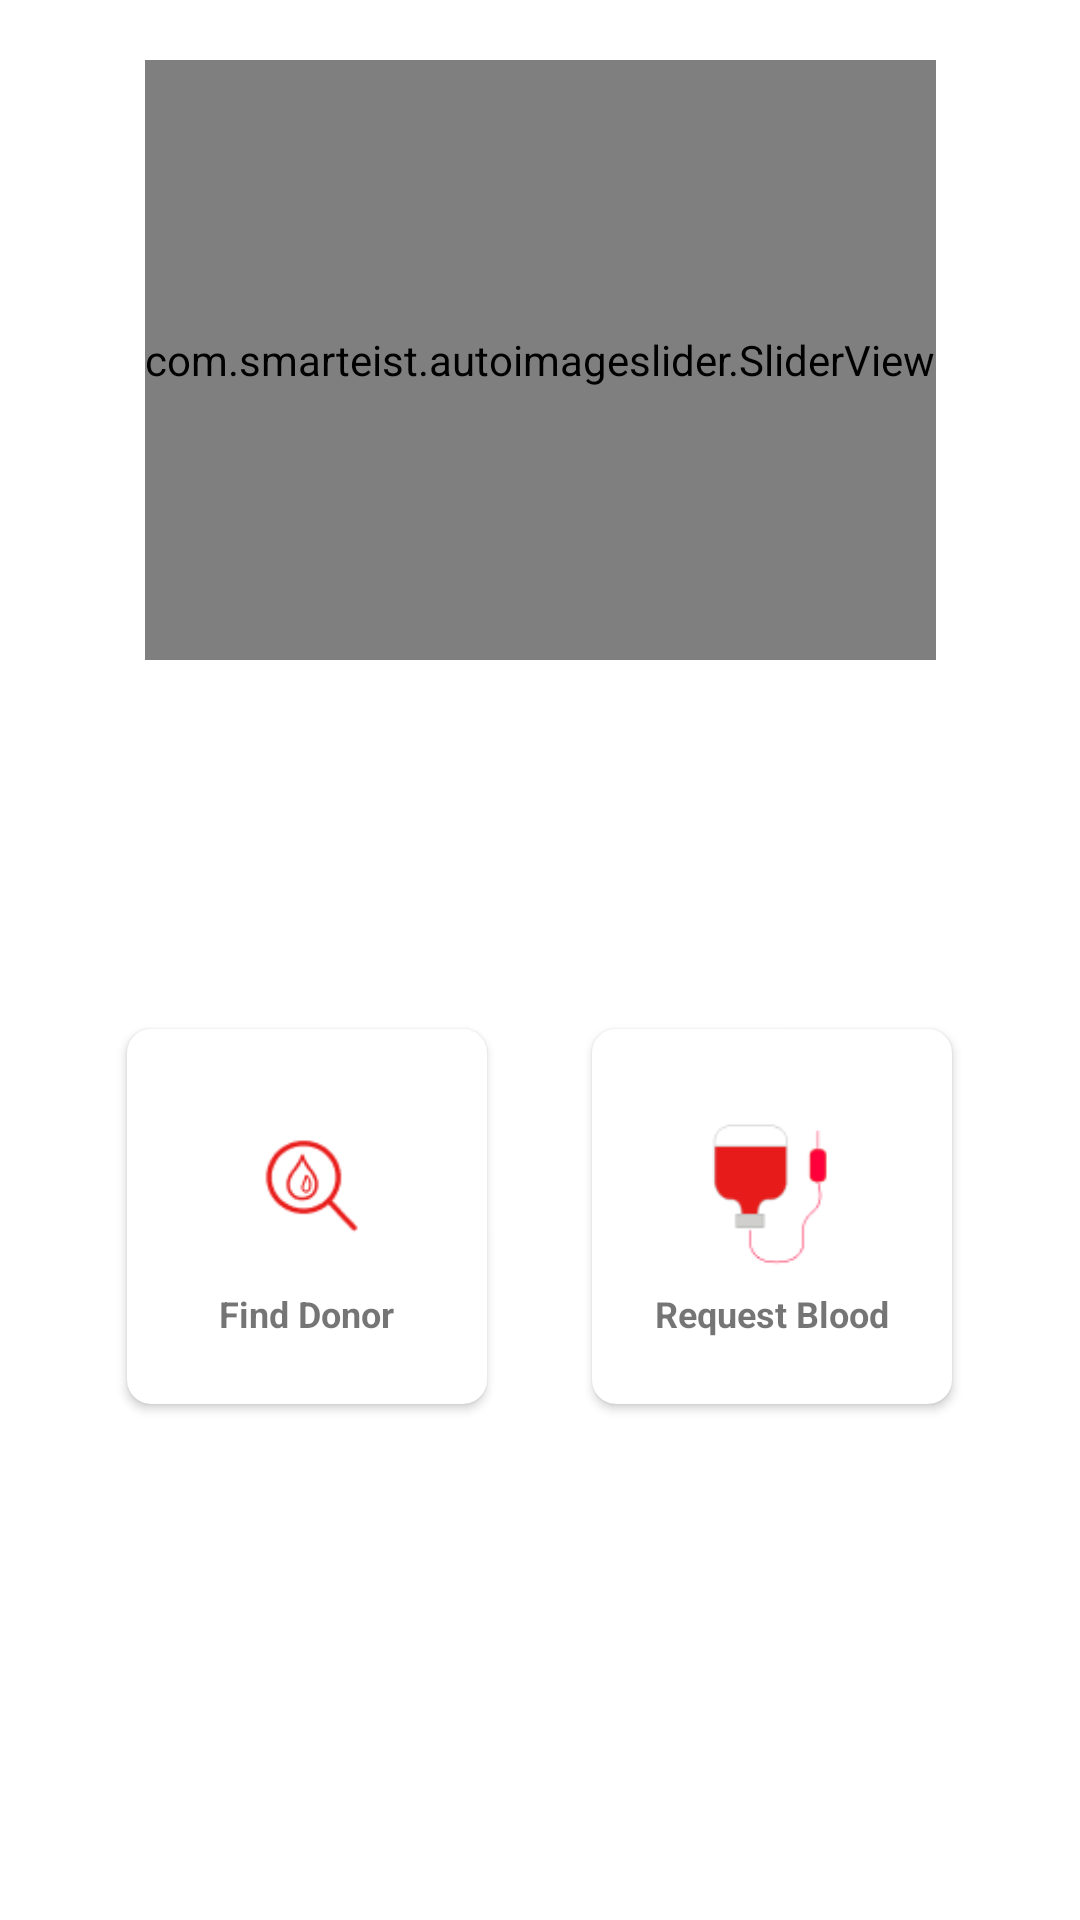

Here is an Android app screen rendered from its layout file. Give the layout XML and the strings, colors and styles it references.
<!-- AndroidManifest.xml: application theme Theme.BloodDoner -->
<!-- res/layout/fragment_home.xml -->
<?xml version="1.0" encoding="utf-8"?>
<androidx.constraintlayout.widget.ConstraintLayout
    xmlns:android="http://schemas.android.com/apk/res/android"
    xmlns:app="http://schemas.android.com/apk/res-auto"
    xmlns:tools="http://schemas.android.com/tools"
    android:layout_width="match_parent"
    android:layout_height="match_parent"
    tools:context=".home.HomeFragment">

    <com.smarteist.autoimageslider.SliderView
        android:id="@+id/slider"
        android:layout_width="wrap_content"
        android:layout_height="200dp"
        android:layout_marginTop="20dp"
        android:layout_marginLeft="-20dp"
        android:layout_marginRight="-20dp"
        android:layout_centerInParent="true"
        app:layout_constraintEnd_toEndOf="parent"
        app:layout_constraintStart_toStartOf="parent"
        app:layout_constraintTop_toTopOf="parent"
        app:sliderAnimationDuration="600"
        app:sliderAutoCycleDirection="back_and_forth"
        app:sliderIndicatorAnimationDuration="600"
        app:sliderIndicatorEnabled="true"
        app:sliderIndicatorGravity="center_horizontal|bottom"
        app:sliderIndicatorMargin="15dp"
        app:sliderIndicatorOrientation="horizontal"
        app:sliderIndicatorPadding="3dp"
        app:sliderIndicatorRadius="2dp"
        app:sliderIndicatorSelectedColor="#5A5A5A"
        app:sliderIndicatorUnselectedColor="#FFF"
        app:sliderScrollTimeInSec="1" />



        <ScrollView
            android:layout_width="0dp"
            android:layout_height="0dp"
            android:layout_marginTop="20dp"
            app:layout_constraintBottom_toBottomOf="parent"
            app:layout_constraintEnd_toEndOf="parent"
            app:layout_constraintStart_toStartOf="parent"
            app:layout_constraintTop_toBottomOf="@+id/slider">


            <LinearLayout
                android:layout_width="match_parent"
                android:layout_height="wrap_content"
                android:gravity="center"
                android:layout_marginTop="70dp"
                android:orientation="vertical">

                <LinearLayout
                    android:id="@+id/linel1"
                    android:layout_width="match_parent"
                    android:layout_height="wrap_content"
                    android:layout_marginTop="25dp"
                    android:layout_marginBottom="20dp"
                    android:gravity="center"
                    android:orientation="horizontal">

                    <androidx.cardview.widget.CardView
                        android:id="@+id/cv_donor"
                        android:layout_width="120dp"
                        android:layout_height="125dp"
                        android:elevation="12dp"
                        android:layout_marginTop="8dp"
                        android:layout_marginBottom="8dp"
                        app:cardCornerRadius="8dp">

                        <LinearLayout
                            android:layout_width="match_parent"
                            android:layout_height="match_parent"
                            android:orientation="vertical"
                            android:gravity="center"
                            android:padding="10dp">

                            <ImageView
                                android:id="@+id/img_donor"
                                android:layout_width="65dp"
                                android:layout_height="65dp"
                                android:layout_gravity="center"
                                android:src="@drawable/find_donor" />

                            <TextView
                                android:layout_width="wrap_content"
                                android:layout_height="wrap_content"
                                android:layout_gravity="center"
                                android:text="Find Donor"
                                android:textSize="12dp"
                                android:textStyle="bold" />
                        </LinearLayout>


                    </androidx.cardview.widget.CardView>

                    <androidx.cardview.widget.CardView
                        android:id="@+id/cv_blood"
                        android:layout_width="120dp"
                        android:layout_height="125dp"
                        android:layout_marginLeft="35dp"
                        android:elevation="12dp"

                        android:layout_marginTop="8dp"
                        android:layout_marginBottom="8dp"
                        app:cardCornerRadius="8dp">

                        <LinearLayout
                            android:layout_width="match_parent"
                            android:layout_height="match_parent"
                            android:orientation="vertical"
                            android:gravity="center"
                            android:padding="10dp">

                            <ImageView
                                android:id="@+id/img_blood"
                                android:layout_width="65dp"
                                android:layout_height="65dp"
                                android:layout_gravity="center"
                                android:src="@drawable/request_blood" />

                            <TextView
                                android:layout_width="wrap_content"
                                android:layout_height="wrap_content"
                                android:layout_gravity="center"
                                android:text="Request Blood"
                                android:textSize="12dp"
                                android:textStyle="bold" />
                        </LinearLayout>


                    </androidx.cardview.widget.CardView>


                </LinearLayout>
























































































            </LinearLayout>

        </ScrollView>
</androidx.constraintlayout.widget.ConstraintLayout>
<!-- resources referenced by this layout -->
<resources>
  <!-- drawable find_donor: png bitmap (drawable, 1861 bytes) -->
  <!-- drawable hospital: png bitmap (drawable, 1903 bytes) -->
  <!-- drawable report: png bitmap (drawable, 1139 bytes) -->
  <!-- drawable request_blood: png bitmap (drawable, 1598 bytes) -->
  <string name="hospital">Hospital</string>
  <string name="report">Report</string>
  <style name="Theme.BloodDoner" parent="Theme.MaterialComponents.DayNight.NoActionBar">
          
          <item name="otpViewStyle">@style/OtpWidget.OtpView</item>
          <item name="colorPrimary">@color/red</item>
          <item name="colorPrimaryVariant">@color/red</item>
          <item name="colorOnPrimary">@color/white</item>
          
          <item name="colorSecondary">@color/red</item>
          <item name="colorSecondaryVariant">@color/red</item>
          <item name="colorOnSecondary">@color/black</item>
          
          <item name="android:statusBarColor" tools:targetApi="l">?attr/colorPrimaryVariant</item>
          
      </style>
  <color name="red">#e71c1a</color>
  <color name="white">#FFFFFFFF</color>
  <color name="black">#FF000000</color>
</resources>
